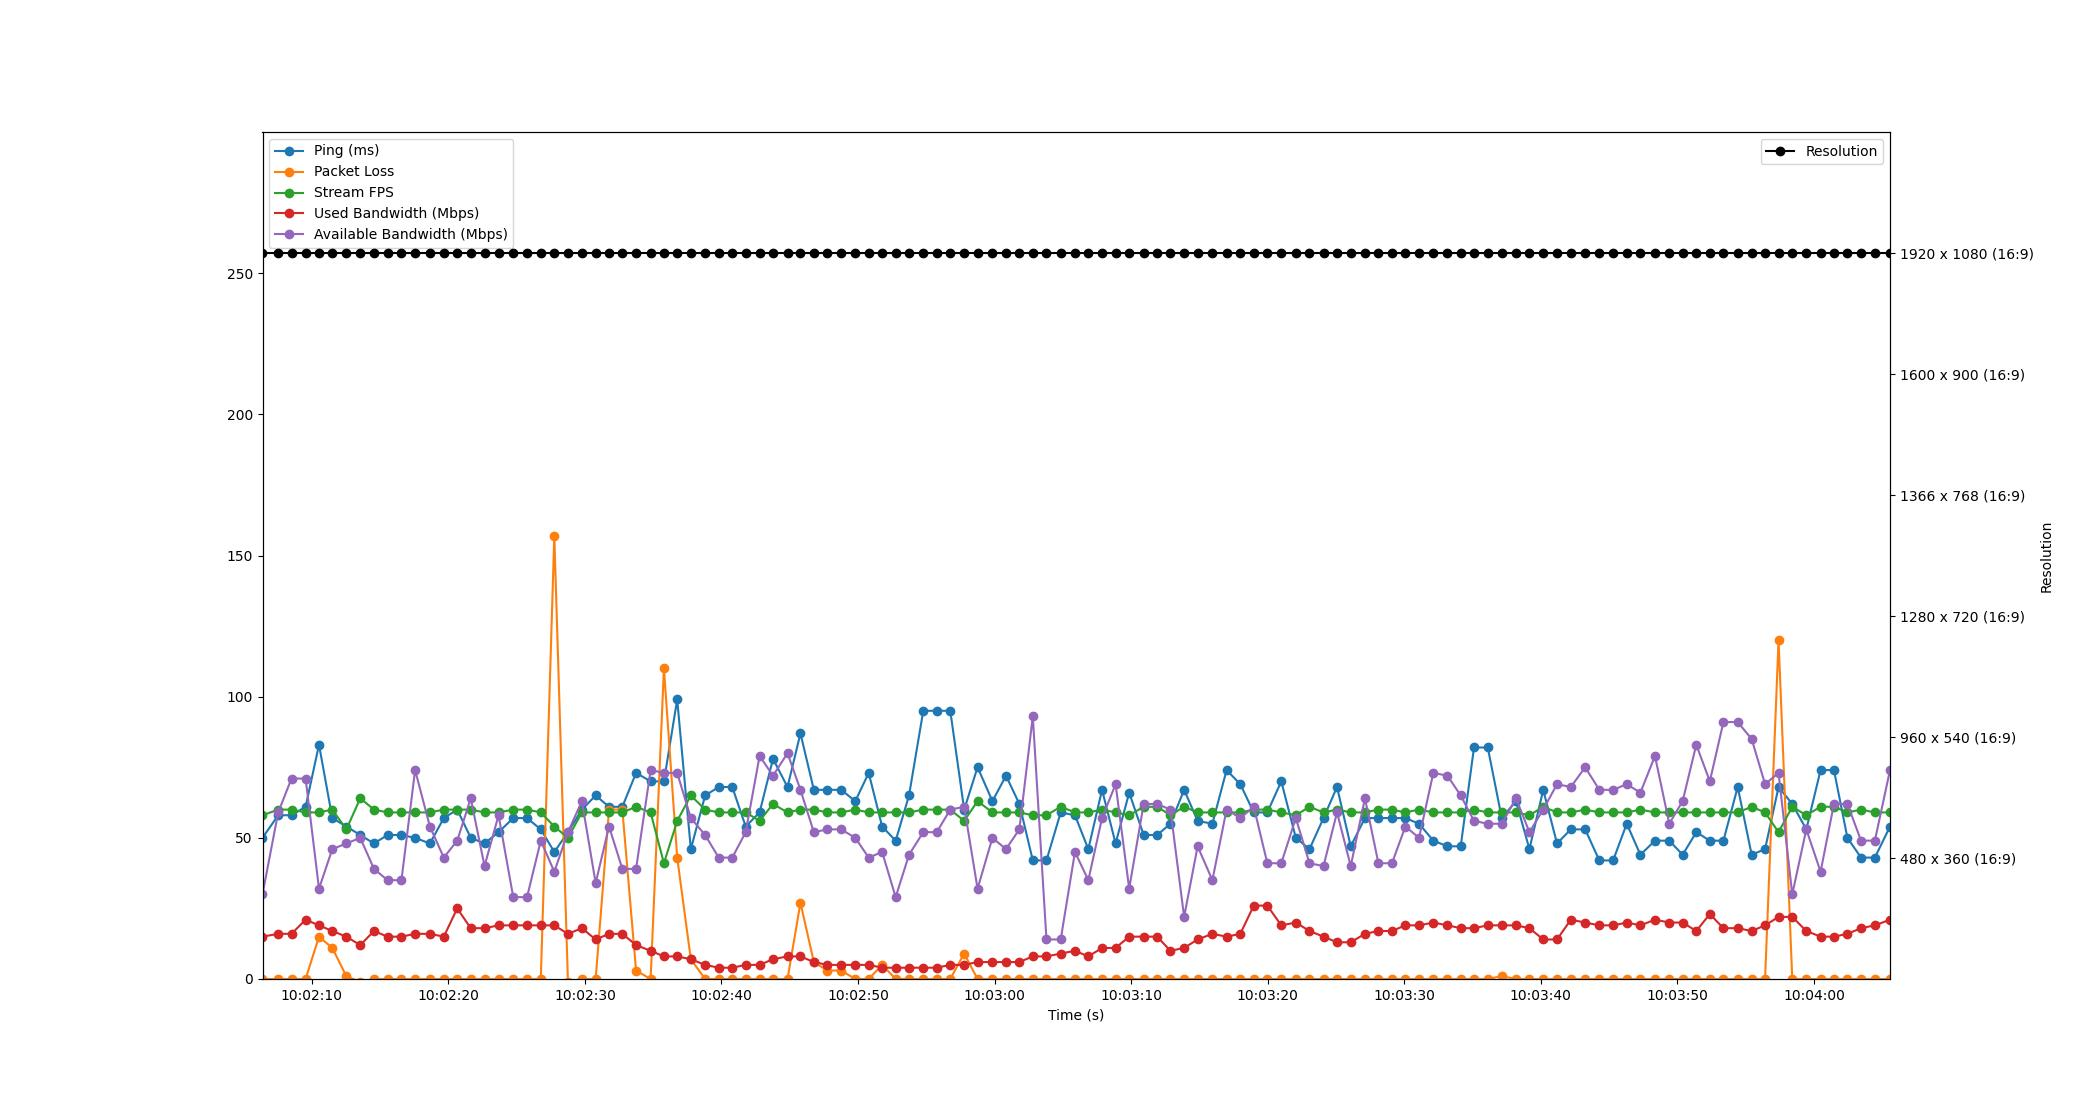

Values plotted in this chart, from the file beside it:
Time, Timestamp, Ping, Packet Loss, Stream FPS, Used Bandwidth, Resolution, Available Bandwidth
2.384185791015625e-06, 2023-07-12 10:02:06.391351, 50, 0, 58, 15, 1920 x 1080 (16:9), 30
1.148, 2023-07-12 10:02:07.539848, 58, 0, 60, 16, 1920 x 1080 (16:9), 59
2.125, 2023-07-12 10:02:08.516560, 58, 0, 60, 16, 1920 x 1080 (16:9), 71
3.158, 2023-07-12 10:02:09.548954, 61, 0, 59, 21, 1920 x 1080 (16:9), 71
4.137, 2023-07-12 10:02:10.528531, 83, 15, 59, 19, 1920 x 1080 (16:9), 32
5.111, 2023-07-12 10:02:11.502549, 57, 11, 60, 17, 1920 x 1080 (16:9), 46
6.141, 2023-07-12 10:02:12.532398, 54, 1, 53, 15, 1920 x 1080 (16:9), 48
7.159, 2023-07-12 10:02:13.550479, 51, -1, 64, 12, 1920 x 1080 (16:9), 50
8.163, 2023-07-12 10:02:14.554498, 48, 0, 60, 17, 1920 x 1080 (16:9), 39
9.157, 2023-07-12 10:02:15.547934, 51, 0, 59, 15, 1920 x 1080 (16:9), 35
10.17, 2023-07-12 10:02:16.565873, 51, 0, 59, 15, 1920 x 1080 (16:9), 35
11.18, 2023-07-12 10:02:17.566484, 50, 0, 59, 16, 1920 x 1080 (16:9), 74
12.26, 2023-07-12 10:02:18.649027, 48, 0, 59, 16, 1920 x 1080 (16:9), 54
13.28, 2023-07-12 10:02:19.667629, 57, 0, 60, 15, 1920 x 1080 (16:9), 43
14.26, 2023-07-12 10:02:20.649743, 60, 0, 60, 25, 1920 x 1080 (16:9), 49
15.25, 2023-07-12 10:02:21.641137, 50, 0, 60, 18, 1920 x 1080 (16:9), 64
16.26, 2023-07-12 10:02:22.649431, 48, 0, 59, 18, 1920 x 1080 (16:9), 40
17.29, 2023-07-12 10:02:23.677543, 52, 0, 59, 19, 1920 x 1080 (16:9), 58
18.36, 2023-07-12 10:02:24.752369, 57, 0, 60, 19, 1920 x 1080 (16:9), 29
19.37, 2023-07-12 10:02:25.760950, 57, 0, 60, 19, 1920 x 1080 (16:9), 29
20.38, 2023-07-12 10:02:26.770249, 53, 0, 59, 19, 1920 x 1080 (16:9), 49
21.37, 2023-07-12 10:02:27.759684, 45, 157, 54, 19, 1920 x 1080 (16:9), 38
22.37, 2023-07-12 10:02:28.758539, 52, -1, 50, 16, 1920 x 1080 (16:9), 52
23.39, 2023-07-12 10:02:29.778019, 60, 0, 59, 18, 1920 x 1080 (16:9), 63
24.4, 2023-07-12 10:02:30.788161, 65, 0, 59, 14, 1920 x 1080 (16:9), 34
25.38, 2023-07-12 10:02:31.766488, 61, 60, 59, 16, 1920 x 1080 (16:9), 54
26.35, 2023-07-12 10:02:32.742227, 61, 60, 59, 16, 1920 x 1080 (16:9), 39
27.35, 2023-07-12 10:02:33.746221, 73, 3, 61, 12, 1920 x 1080 (16:9), 39
28.42, 2023-07-12 10:02:34.812479, 70, 0, 59, 10, 1920 x 1080 (16:9), 74
29.4, 2023-07-12 10:02:35.786542, 70, 110, 41, 8, 1920 x 1080 (16:9), 73
30.37, 2023-07-12 10:02:36.758549, 99, 43, 56, 8, 1920 x 1080 (16:9), 73
31.37, 2023-07-12 10:02:37.757368, 46, 7, 65, 7, 1920 x 1080 (16:9), 57
32.41, 2023-07-12 10:02:38.804470, 65, 0, 60, 5, 1920 x 1080 (16:9), 51
33.41, 2023-07-12 10:02:39.798522, 68, 0, 59, 4, 1920 x 1080 (16:9), 43
34.4, 2023-07-12 10:02:40.791512, 68, 0, 59, 4, 1920 x 1080 (16:9), 43
35.38, 2023-07-12 10:02:41.774533, 54, 0, 59, 5, 1920 x 1080 (16:9), 52
36.4, 2023-07-12 10:02:42.792614, 59, 0, 56, 5, 1920 x 1080 (16:9), 79
37.38, 2023-07-12 10:02:43.775492, 78, 0, 62, 7, 1920 x 1080 (16:9), 72
38.44, 2023-07-12 10:02:44.835972, 68, 0, 59, 8, 1920 x 1080 (16:9), 80
39.39, 2023-07-12 10:02:45.784475, 87, 27, 60, 8, 1920 x 1080 (16:9), 67
40.37, 2023-07-12 10:02:46.765080, 67, 6, 60, 6, 1920 x 1080 (16:9), 52
41.36, 2023-07-12 10:02:47.751372, 67, 3, 59, 5, 1920 x 1080 (16:9), 53
42.37, 2023-07-12 10:02:48.763907, 67, 3, 59, 5, 1920 x 1080 (16:9), 53
43.41, 2023-07-12 10:02:49.799753, 63, 0, 60, 5, 1920 x 1080 (16:9), 50
44.39, 2023-07-12 10:02:50.782384, 73, 0, 59, 5, 1920 x 1080 (16:9), 43
45.37, 2023-07-12 10:02:51.766198, 54, 5, 59, 4, 1920 x 1080 (16:9), 45
46.37, 2023-07-12 10:02:52.756760, 49, 0, 59, 4, 1920 x 1080 (16:9), 29
47.34, 2023-07-12 10:02:53.734099, 65, 0, 59, 4, 1920 x 1080 (16:9), 44
48.39, 2023-07-12 10:02:54.778519, 95, 0, 60, 4, 1920 x 1080 (16:9), 52
49.37, 2023-07-12 10:02:55.761884, 95, 0, 60, 4, 1920 x 1080 (16:9), 52
50.36, 2023-07-12 10:02:56.755256, 95, 0, 60, 5, 1920 x 1080 (16:9), 60
51.38, 2023-07-12 10:02:57.773890, 60, 9, 56, 5, 1920 x 1080 (16:9), 61
52.36, 2023-07-12 10:02:58.754023, 75, 0, 63, 6, 1920 x 1080 (16:9), 32
53.45, 2023-07-12 10:02:59.842654, 63, 0, 59, 6, 1920 x 1080 (16:9), 50
54.45, 2023-07-12 10:03:00.837943, 72, 0, 59, 6, 1920 x 1080 (16:9), 46
55.42, 2023-07-12 10:03:01.814576, 62, 0, 59, 6, 1920 x 1080 (16:9), 53
56.41, 2023-07-12 10:03:02.798477, 42, 0, 58, 8, 1920 x 1080 (16:9), 93
57.41, 2023-07-12 10:03:03.798877, 42, 0, 58, 8, 1920 x 1080 (16:9), 14
58.45, 2023-07-12 10:03:04.842171, 59, 0, 61, 9, 1920 x 1080 (16:9), 14
59.49, 2023-07-12 10:03:05.885986, 58, 0, 59, 10, 1920 x 1080 (16:9), 45
... 59 more rows
